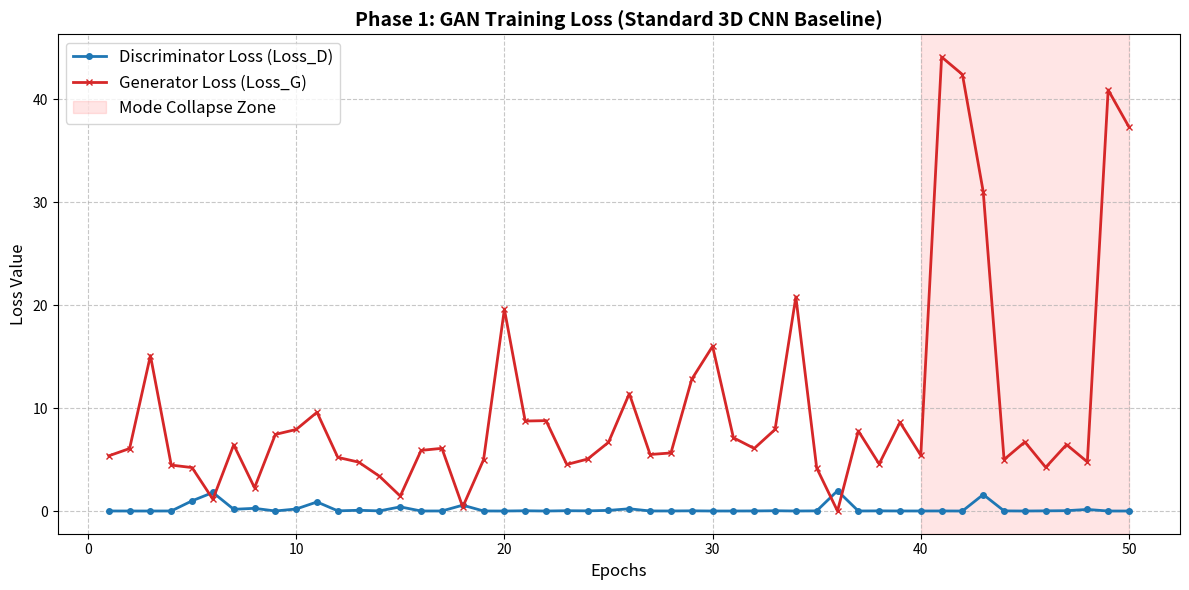
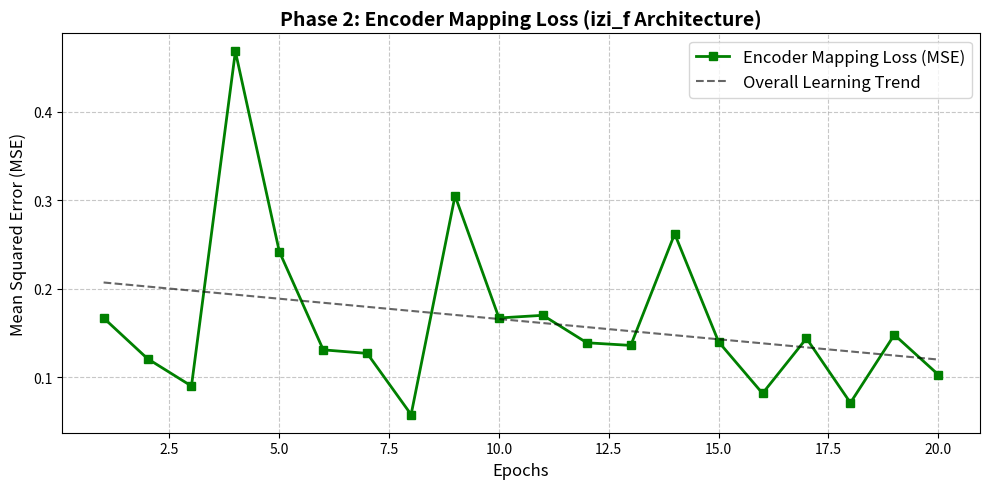

The matplotlib source for these figures, in order:
import matplotlib.pyplot as plt
import numpy as np

def plot_thesis_curves():
    # ==========================================
    # 1. PHASE 1: GAN LOSSES (Full 50 Epochs)
    # ==========================================
    epochs_gan = np.arange(1, 51) 
    
    # Extracted exactly from your terminal output
    loss_d = [
        0.00375, 0.00126, 2.73e-5, 0.00444, 0.989, 1.8, 0.167, 0.262, 0.0032, 0.196, 
        0.88, 0.0165, 0.0716, 0.0137, 0.404, 0.00215, 0.00452, 0.568, 0.00481, 6.62e-6, 
        0.0237, 0.000106, 0.0296, 0.0155, 0.0625, 0.217, 0.00554, 0.00441, 0.0181, 0.00151, 
        0.00195, 0.00731, 0.0261, 0.0016, 0.0139, 1.97, 0.00274, 0.0135, 0.00378, 0.00341, 
        0.00625, 0.0, 1.6, 0.0121, 0.000722, 0.016, 0.0325, 0.154, 0.0, 1.01e-6
    ]
    
    loss_g = [
        5.36, 6.07, 15.1, 4.46, 4.22, 1.14, 6.43, 2.26, 7.44, 7.92, 
        9.59, 5.21, 4.75, 3.38, 1.45, 5.89, 6.09, 0.394, 4.98, 19.6, 
        8.74, 8.78, 4.52, 5.05, 6.67, 11.4, 5.49, 5.64, 12.8, 16.0, 
        7.12, 6.08, 7.92, 20.8, 4.18, 0.000821, 7.78, 4.57, 8.62, 5.41, 
        44.1, 42.4, 31.0, 5.0, 6.71, 4.24, 6.45, 4.77, 40.9, 37.3
    ]
    
    plt.figure(figsize=(12, 6))
    
    # Plotting Generator and Discriminator
    plt.plot(epochs_gan, loss_d, label='Discriminator Loss (Loss_D)', color='#1f77b4', linewidth=2, marker='o', markersize=4)
    plt.plot(epochs_gan, loss_g, label='Generator Loss (Loss_G)', color='#d62728', linewidth=2, marker='x', markersize=4)
    
    # Highlight the Mode Collapse zone
    plt.axvspan(40, 50, color='red', alpha=0.1, label='Mode Collapse Zone')
    
    plt.title('Phase 1: GAN Training Loss (Standard 3D CNN Baseline)', fontsize=14, fontweight='bold')
    plt.xlabel('Epochs', fontsize=12)
    plt.ylabel('Loss Value', fontsize=12)
    plt.grid(True, linestyle='--', alpha=0.7)
    plt.legend(fontsize=12, loc='upper left')
    plt.tight_layout()
    
    # Save the GAN plot
    plt.savefig('gan_loss_curve.png', dpi=300)
    print("Saved Phase 1 plot as 'gan_loss_curve.png'")
    

    # ==========================================
    # 2. PHASE 2: ENCODER LOSSES (MSE)
    # ==========================================
    epochs_enc = np.arange(1, 21)
    loss_e = [
        0.167, 0.121, 0.0901, 0.468, 0.242, 
        0.131, 0.127, 0.0579, 0.305, 0.167, 
        0.170, 0.139, 0.136, 0.262, 0.140, 
        0.0818, 0.144, 0.0712, 0.148, 0.103
    ]
    
    plt.figure(figsize=(10, 5))
    plt.plot(epochs_enc, loss_e, label='Encoder Mapping Loss (MSE)', color='green', linewidth=2, marker='s')
    
    # Trendline
    z = np.polyfit(epochs_enc, loss_e, 1)
    p = np.poly1d(z)
    plt.plot(epochs_enc, p(epochs_enc), "k--", label='Overall Learning Trend', alpha=0.6)

    plt.title('Phase 2: Encoder Mapping Loss (izi_f Architecture)', fontsize=14, fontweight='bold')
    plt.xlabel('Epochs', fontsize=12)
    plt.ylabel('Mean Squared Error (MSE)', fontsize=12)
    plt.grid(True, linestyle='--', alpha=0.7)
    plt.legend(fontsize=12)
    plt.tight_layout()
    
    # Save the Encoder plot
    plt.savefig('encoder_loss_curve.png', dpi=300)
    print("Saved Phase 2 plot as 'encoder_loss_curve.png'")
    

if __name__ == "__main__":
    plot_thesis_curves()
